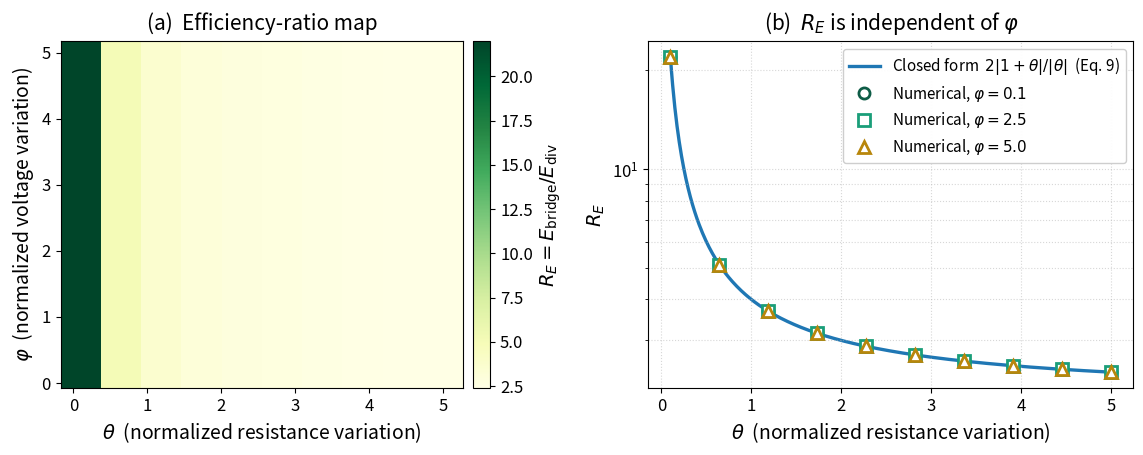

Here is the Python script that generated this plot:
# -*- coding: utf-8 -*-
"""
Python code accompanying the paper:

"Efficiency Ratio Map"

This script generates Figure 6.

Author:
 Tri Tran

License:
MIT
"""

import matplotlib.pyplot as plt
import numpy as np

#h(theta, phi)   [Eqs. (5)-(6)]
def hdivider(theta, phi):
    return (1 + phi) * ((1 + theta) / (2 + theta))


def hbridge(theta, phi):
    return (1 + phi) * (((1 + theta) / (2 + theta)) - 0.5)


#efficiency finite differences  [Eq. (4)]
#        E = |dh/dtheta| / |dh/dphi|

H = 1e-10  # finite-difference step

def efficiency(func, theta, phi):
    tinynumber = 1e-10
    d_theta = (func(theta + tinynumber, phi) - func(theta, phi)) / tinynumber
    d_phi = (func(theta, phi + tinynumber) - func(theta, phi)) / tinynumber
    return np.abs(d_theta) / np.abs(d_phi)



# 3. Parameter Grid & Data Generation

thetavalues = np.linspace(0.1, 5.0, 10)
phivalues = np.linspace(0.1, 5.0, 15)

ratio_grid = np.zeros((15, 10))
for i in range(15):
    for j in range(10):
        e_bridge = efficiency(hbridge, thetavalues[j], phivalues[i])
        e_divider = efficiency(hdivider, thetavalues[j], phivalues[i])
        ratio_grid[i, j] = e_bridge / e_divider



# 4. Plotting Setup


fig, (ax1, ax2) = plt.subplots(1, 2, figsize=(11.5, 4.6), dpi=300)

# --- Panel (a): Efficiency Ratio Map ---
pcm = ax1.pcolormesh(thetavalues, phivalues, ratio_grid, cmap='YlGn')
cb = fig.colorbar(pcm, ax=ax1, pad=0.02)
cb.set_label(r'$R_E=E_{\mathrm{bridge}}/E_{\mathrm{div}}$', fontsize=14)
cb.ax.tick_params(labelsize=12)

ax1.set_xlabel(r'$\theta$  (normalized resistance variation)', fontsize=14)
ax1.set_ylabel(r'$\varphi$  (normalized voltage variation)', fontsize=14)
ax1.set_title('(a)  Efficiency-ratio map', fontsize=15, pad=8)
ax1.tick_params(labelsize=12)

# --- Panel (b): RE vs Theta ---
theta_fine = np.linspace(0.1, 5.0, 400)
closed_form_y = 2.0 * (1.0 + theta_fine) / theta_fine

ax2.plot(
    theta_fine,
    closed_form_y,
    '-',
    linewidth=2.4,
    label=r'Closed form  $2|1+\theta|/|\theta|$  (Eq. 9)',
    zorder=1,
)

phi_targets = [0.1, 2.5, 5.0]
markers = ['o', 's', '^']
colors = ['#0e5c46', '#1a9e79', '#b8860b']

for phi_val, marker, color in zip(phi_targets, markers, colors):
    numerical_y = []
    for theta_val in thetavalues:
        ratio = efficiency(hbridge, theta_val, phi_val) / efficiency(
            hdivider, theta_val, phi_val
        )
        numerical_y.append(ratio)

    ax2.plot(
        thetavalues,
        numerical_y,
        marker,
        color=color,
        markersize=8,
        markerfacecolor='white',
        markeredgewidth=2,
        label=rf'Numerical, $\varphi={phi_val}$',
        zorder=3,
    )

ax2.set_xlabel(r'$\theta$  (normalized resistance variation)', fontsize=14)
ax2.set_ylabel(r'$R_E$', fontsize=14)
ax2.set_title(r'(b)  $R_E$ is independent of $\varphi$', fontsize=15, pad=8)
ax2.set_yscale('log')
ax2.grid(True, which='both', linestyle=':', alpha=0.5)
ax2.legend(fontsize=11, framealpha=0.95)
ax2.tick_params(labelsize=12)

plt.tight_layout()
plt.show()
